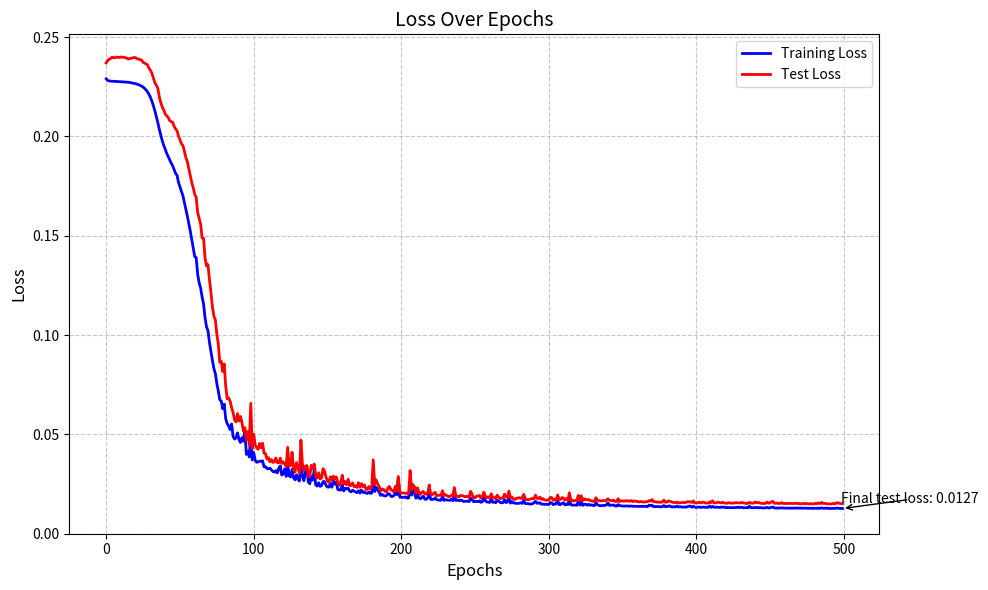

Source code (Python):
import numpy as np
from tqdm import tqdm
import matplotlib.pyplot as plt

learning_rate = 0.9

def sigmoid(x):
    return 1 / (1 + np.exp(-x))
def sigmoid_derivative(a):
    return a * (1 - a)
def relu(x):
    return np.maximum(0, x)
def relu_derivative(a):
    return np.where(a > 0, 1, 0)
def activate_hidden(x):
    return relu(x)
def derivative_hidden(a):
    return relu_derivative(a)
def activate_output(x):
    return sigmoid(x)
def derivative_output(a):
    return sigmoid_derivative(a)
def step_decay(initial_lr, epoch, drop_factor=0.75, epochs_drop=50):
    return initial_lr * drop_factor ** (epoch // epochs_drop)

class Neuron:
    def __init__(self, num_weights, output=False):
        self.weights = np.random.randn(num_weights) * 0.1
        self.bias = np.random.randn() * 0.1
        self.last_activation = None
        self.last_input = None
        self.output = output

    def forward(self, x):
        self.last_input = x
        # Support both single sample (1D) and batch (2D: samples x features)
        if x.ndim == 1:
            z = np.dot(self.weights, x) + self.bias
        else:
            z = np.dot(x, self.weights) + self.bias
        if self.output:
            self.last_activation = activate_output(z)
        else:
            self.last_activation = activate_hidden(z)
        return self.last_activation

    def backward(self, error_from_next_layer):
        global learning_rate
        global epoch
        alpha = step_decay(learning_rate, epoch)
        # Single sample mode
        if self.last_activation.ndim == 0 or self.last_activation.ndim == 1 and self.last_input.ndim == 1:
            if self.output:
                layer_error = error_from_next_layer * derivative_output(self.last_activation)
            else:
                layer_error = error_from_next_layer * derivative_hidden(self.last_activation)
            weights_grad = layer_error * self.last_input
            bias_grad = layer_error
            error_to_return = self.weights * layer_error
            self.weights -= alpha * weights_grad
            self.bias -= alpha * bias_grad
            return error_to_return
        else:
            # Batch mode: last_activation shape (batch_size, )
            if self.output:
                d = error_from_next_layer * derivative_output(self.last_activation)
            else:
                d = error_from_next_layer * derivative_hidden(self.last_activation)
            batch_size = self.last_activation.shape[0]
            # Gradients: average over the batch
            weights_grad = np.dot(self.last_input.T, d) / batch_size
            bias_grad = np.mean(d)
            # Propagate the error: for each sample, error = d * weights (element–wise multiplication per sample)
            error_to_return = d[:, np.newaxis] * self.weights  # shape: (batch_size, num_inputs)
            self.weights -= alpha * weights_grad
            self.bias -= alpha * bias_grad
            return error_to_return

class Layer:
    def __init__(self, previous_layer_neurons, num_neurons, output=False):
        self.previous_layer_neurons = previous_layer_neurons
        self.num_neurons = num_neurons
        self.neurons = [Neuron(self.previous_layer_neurons, output=output) for _ in range(num_neurons)]
        self.last_input = None
        self.last_output = None

    def forward(self, x):
        # In batch mode, x shape: (batch_size, previous_layer_neurons)
        self.last_input = x
        # Compute each neuron’s output.
        outputs = [n.forward(x) for n in self.neurons]
        # If batch, each output is (batch_size,) so stack as columns.
        if x.ndim > 1:
            self.last_output = np.column_stack(outputs)  # shape: (batch, num_neurons)
        else:
            self.last_output = np.array(outputs)  # single sample
        return self.last_output

    def backward(self, error_from_next_layer):
        # For a single sample: error_from_next_layer shape: (num_neurons,)
        if error_from_next_layer.ndim == 1:
            errors_to_return = np.zeros(self.previous_layer_neurons)
            for i, neuron in enumerate(self.neurons):
                neuron_error = neuron.backward(error_from_next_layer[i])
                errors_to_return += neuron_error
            return errors_to_return
        else:
            # Batch mode: error_from_next_layer shape: (batch_size, num_neurons)
            batch_size = error_from_next_layer.shape[0]
            errors_to_return = np.zeros((batch_size, self.previous_layer_neurons))
            for i, neuron in enumerate(self.neurons):
                # Pass the error column for the i-th neuron.
                neuron_error = neuron.backward(error_from_next_layer[:, i])
                errors_to_return += neuron_error
            return errors_to_return

class NeuralNetwork():
    def __init__(self, input_features, num_layers, neurons_per_layer, output_features):
        self.input_features = input_features
        self.num_layers = num_layers
        self.output_features = output_features
        self.layers = []
        self.layers.append(Layer(input_features, neurons_per_layer))  # Input layer
        for _ in range(num_layers - 2):
            self.layers.append(Layer(neurons_per_layer, neurons_per_layer))
        self.layers.append(Layer(neurons_per_layer, output_features, output=True))  # Output layer

    def sgd(self, x, y):
        # Single–sample SGD, unchanged.
        output = x
        for l in self.layers:
            output = l.forward(output)
        error = output - y
        for l in reversed(self.layers):
            error = l.backward(error)
        return (output - y) ** 2

    def sgd_batch(self, X, y):
        # X shape: (batch_size, input_features); y shape: (batch_size, output_features)
        output = X
        for l in self.layers:
            output = l.forward(output)
        error = output - y
        for l in reversed(self.layers):
            error = l.backward(error)
        # Compute mean squared error over the batch.
        return np.mean((output - y) ** 2)

    def full_forward_pass(self, X, Y):
        total_loss = 0
        sample_count = 0
        for i in range(X.shape[0]):
            output = X[i, :]
            for l in self.layers:
                output = l.forward(output)
            total_loss += (Y[i] - output) ** 2
            sample_count += 1
        return total_loss / sample_count

# Data functions remain unchanged.
def generate_xor_data(num_samples=1000, noise_level=0.1):
    X = np.random.rand(num_samples, 2)
    X = 2 * X - 1
    y_clean = np.logical_xor(X[:, 0] > 0, X[:, 1] > 0).astype(float).reshape(-1, 1)
    noise = np.random.normal(0, noise_level, size=y_clean.shape)
    y = y_clean + noise
    y = np.clip(y, 0, 1)
    return X, y

def split_data(X, y, test_size=0.2):
    split_idx = int(len(X) * (1 - test_size))
    X_train, X_test = X[:split_idx], X[split_idx:]
    y_train, y_test = y[:split_idx], y[split_idx:]
    return X_train, X_test, y_train, y_test

def visualize_data(X, y):
    plt.figure(figsize=(10, 8))
    scatter = plt.scatter(X[:, 0], X[:, 1], c=y.ravel(), cmap='coolwarm', 
                         alpha=0.7, s=50, edgecolors='k')
    plt.colorbar(scatter, label='Target Value')
    plt.grid(True, alpha=0.3)
    plt.axhline(y=0, color='k', linestyle='-', alpha=0.3)
    plt.axvline(x=0, color='k', linestyle='-', alpha=0.3)
    plt.title('XOR Problem Data')
    plt.xlabel('Input x₁')
    plt.ylabel('Input x₂')
    plt.show()

np.random.seed(42)
num_samples = 400
X, y = generate_xor_data(num_samples, noise_level=0.05)
X_train, X_test, y_train, y_test = split_data(X, y, test_size=0.2)

train_losses = []
test_losses = []
nn = NeuralNetwork(2, 3, 6, 1)
batch_size = 32
num_epochs = 500

for epoch in tqdm(range(num_epochs), desc="Training epochs"):
    indices = np.random.permutation(len(X_train))
    X_train_shuffled = X_train[indices]
    y_train_shuffled = y_train[indices]
    for i in range(0, len(X_train), batch_size):
        X_batch = X_train_shuffled[i:i+batch_size]
        y_batch = y_train_shuffled[i:i+batch_size]
        loss = nn.sgd_batch(X_batch, y_batch)
    # Optionally record loss using full forward pass.
    train_losses.append(nn.full_forward_pass(X_train, y_train))
    test_losses.append(nn.full_forward_pass(X_test, y_test))

plt.figure(figsize=(10, 6))
plt.plot(train_losses, 'b-', linewidth=2, label='Training Loss')
plt.plot(test_losses, 'r-', linewidth=2, label='Test Loss')
plt.xlabel('Epochs', fontsize=12)
plt.ylabel('Loss', fontsize=12)
plt.title('Loss Over Epochs', fontsize=14)
plt.grid(True, linestyle='--', alpha=0.7)
plt.ylim(bottom=0)
plt.legend(fontsize=10)
plt.annotate(f'Final test loss: {float(train_losses[-1]):.4f}', 
             xy=(len(train_losses)-1, train_losses[-1]),
             xytext=(len(train_losses)-2, train_losses[-1]*1.2),
             arrowprops=dict(arrowstyle='->'))
plt.tight_layout()
plt.show()
